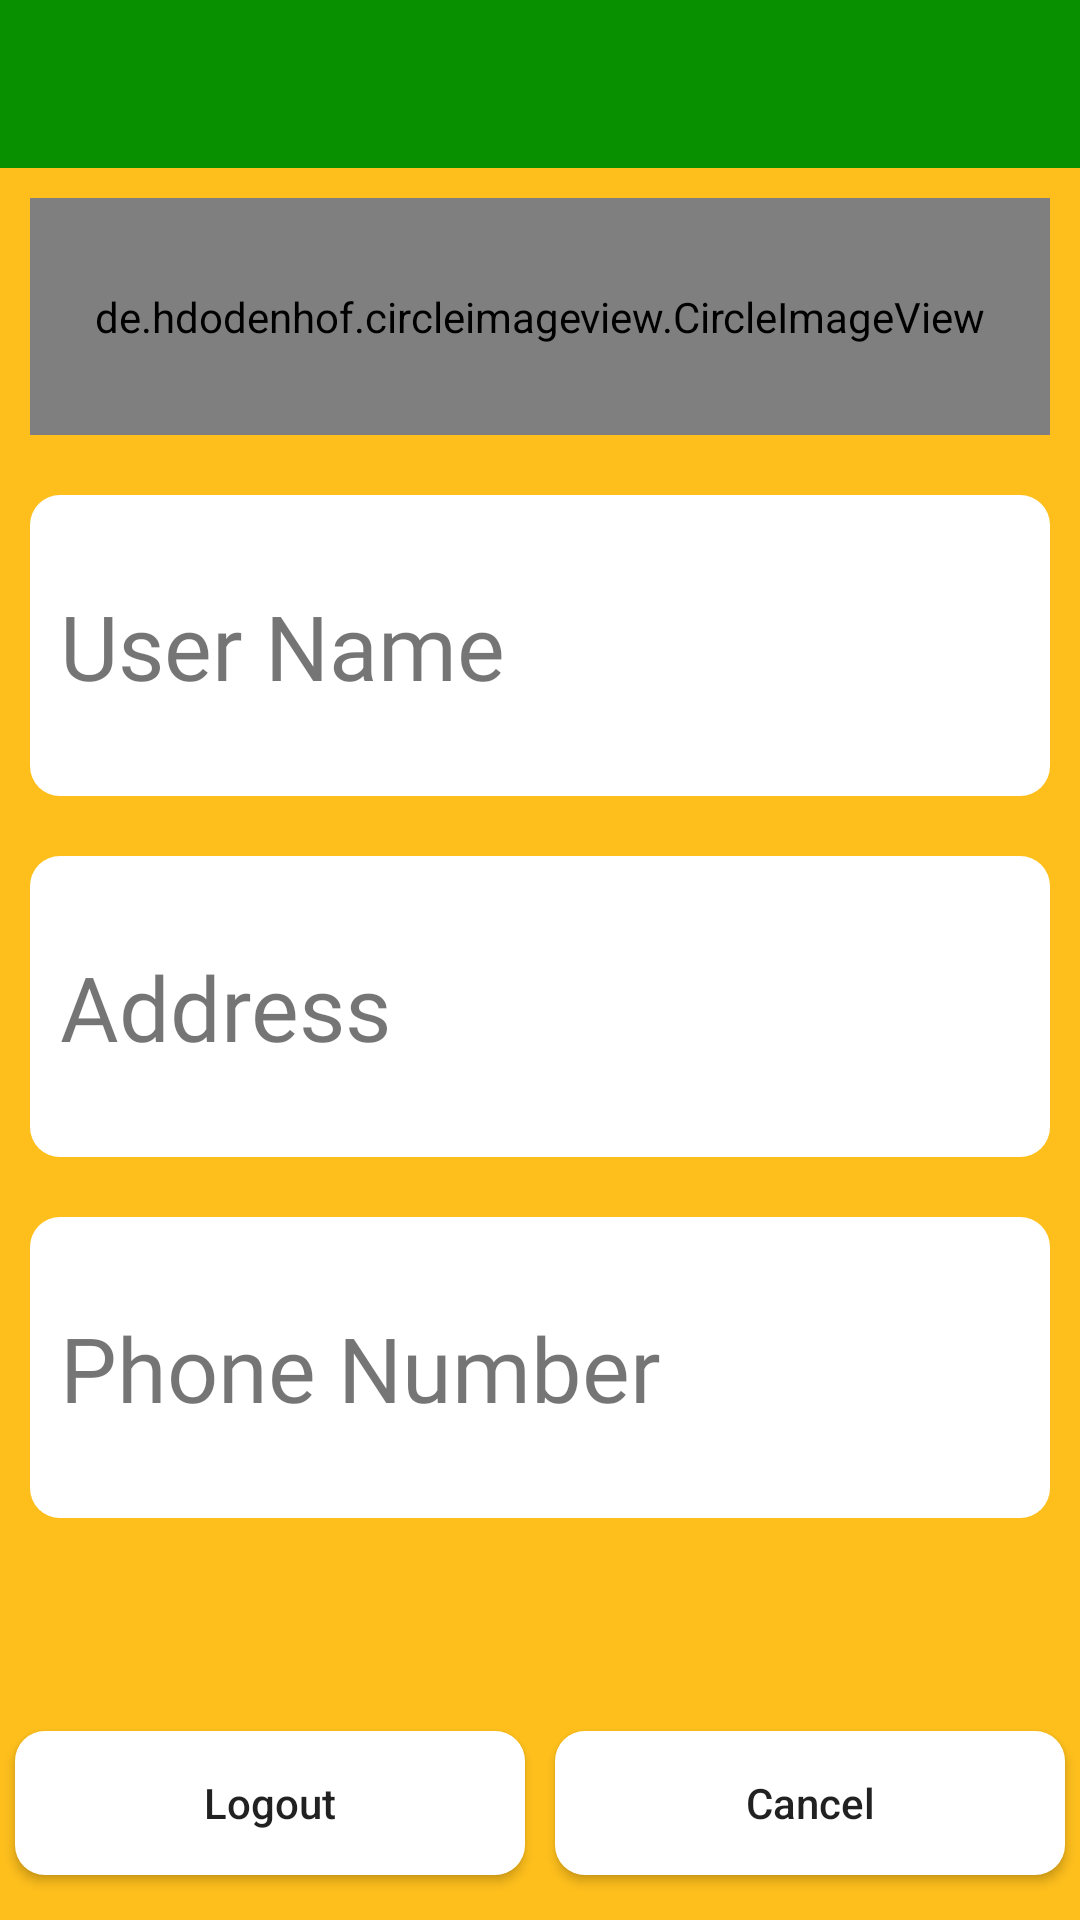

Here is an Android app screen rendered from its layout file. Give the layout XML and the strings, colors and styles it references.
<!-- AndroidManifest.xml: application theme AppTheme -->
<!-- res/layout/activity_logout.xml -->
<?xml version="1.0" encoding="utf-8"?>
<RelativeLayout xmlns:android="http://schemas.android.com/apk/res/android"
    xmlns:app="http://schemas.android.com/apk/res-auto"
    xmlns:tools="http://schemas.android.com/tools"
    android:layout_width="match_parent"
    android:layout_height="match_parent"
    android:background="#FEBF1C"
    tools:context=".LogoutActivity">
<include android:id="@+id/app_bar" layout="@layout/toolbar"/>
    <LinearLayout
        android:layout_width="match_parent"
        android:layout_height="match_parent"
        android:layout_below="@id/app_bar"
        android:orientation="vertical">
        <de.hdodenhof.circleimageview.CircleImageView
            android:paddingTop="30dp"
            android:paddingBottom="30dp"
            android:layout_marginTop="10dp"
            android:layout_marginBottom="10dp"
            android:layout_marginStart="10dp"
            android:layout_marginEnd="10dp"
            android:id="@+id/ivUserImage"
            android:layout_width="match_parent"
            android:layout_height="wrap_content"
            android:src="@drawable/user_placeholder"/>
        <TextView
            android:layout_width="match_parent"
            android:layout_height="wrap_content"
            android:paddingTop="30dp"
            android:paddingStart="10dp"
            android:paddingEnd="10dp"
            android:paddingBottom="30dp"
            android:layout_marginTop="10dp"
            android:layout_marginBottom="10dp"
            android:layout_marginStart="10dp"
            android:layout_marginEnd="10dp"
            android:text="User Name"
            android:background="@drawable/button_bg_white"
            android:fontFamily="@font/kalpurush"
            android:id="@+id/tvUserName"
            android:textSize="30sp"/>
        <TextView
            android:layout_width="match_parent"
            android:layout_height="wrap_content"
            android:paddingTop="30dp"
            android:paddingBottom="30dp"
            android:layout_marginTop="10dp"
            android:layout_marginBottom="10dp"
            android:layout_marginStart="10dp"
            android:layout_marginEnd="10dp"
            android:paddingStart="10dp"
            android:paddingEnd="10dp"
            android:text="Address"
            android:background="@drawable/button_bg_white"
            android:fontFamily="@font/kalpurush"
            android:id="@+id/tvUserAddress"
            android:textSize="30sp"/>
        <TextView
            android:layout_width="match_parent"
            android:layout_height="wrap_content"
            android:paddingTop="30dp"
            android:paddingBottom="30dp"
            android:layout_marginTop="10dp"
            android:layout_marginBottom="10dp"
            android:layout_marginStart="10dp"
            android:layout_marginEnd="10dp"
            android:paddingStart="10dp"
            android:paddingEnd="10dp"
            android:text="Phone Number"
            android:background="@drawable/button_bg_white"
            android:fontFamily="@font/kalpurush"
            android:id="@+id/tvPhoneNumber"
            android:textSize="30sp"/>
        <LinearLayout
            android:layout_width="match_parent"
            android:layout_height="match_parent"
            android:weightSum="1"
            android:gravity="bottom"
            android:orientation="horizontal">
            <Button
                android:layout_weight=".5"
                android:layout_margin="5dp"
                android:width="5dp"
                android:layout_width="match_parent"
                android:layout_height="wrap_content"
                android:id="@+id/btnLogout"
                android:textAllCaps="false"
                android:background="@drawable/button_bg_white"
                android:text="Logout"/>
            <Button
                android:layout_weight=".5"
                android:layout_width="match_parent"
                android:layout_height="wrap_content"
                android:id="@+id/btnCancel"
                android:layout_margin="5dp"
                android:width="5dp"
                android:textAllCaps="false"
                android:background="@drawable/button_bg_white"
                android:text="Cancel"/>
        </LinearLayout>
    </LinearLayout>
</RelativeLayout>
<!-- res/layout/toolbar.xml (included above) -->
<androidx.appcompat.widget.Toolbar xmlns:android="http://schemas.android.com/apk/res/android"
    android:layout_width="match_parent"
    android:layout_height="?actionBarSize"
    xmlns:app="http://schemas.android.com/apk/res-auto"
    app:theme="@style/Widget.AppCompat.Toolbar"
    app:titleTextColor="#ffffff"
    android:layout_gravity="left"
    app:subtitleTextAppearance="@style/Widget.AppCompat.Toolbar"
    android:background="#089000"
    app:titleTextAppearance="@style/Toolbar.TitleText">

</androidx.appcompat.widget.Toolbar>
<!-- resources referenced by this layout -->
<resources>
  <!-- drawable button_bg_white (drawable) -->
  <?xml version="1.0" encoding="utf-8"?>
  <selector xmlns:android="http://schemas.android.com/apk/res/android">
      <item>
          <shape android:shape="rectangle">
              
              <solid android:color="#ffffff"/>
              
              <stroke android:color="#ffffff" android:width="0dp"/>
              <corners android:radius="10dp"/>
          </shape>
      </item>
  </selector>
  <style name="Toolbar.TitleText" parent="TextAppearance.Widget.AppCompat.Toolbar.Title">
          <item name="android:textSize">25sp</item>
          <item name="android:textAlignment">center</item>
          <item name="android:textStyle">bold</item>
          <item name="android:gravity">fill|center_horizontal</item>
          <item name="android:fontFamily">@font/kalpurush</item>
          <item name="android:theme">@style/Widget.AppCompat.Toolbar</item>
      </style>
</resources>
